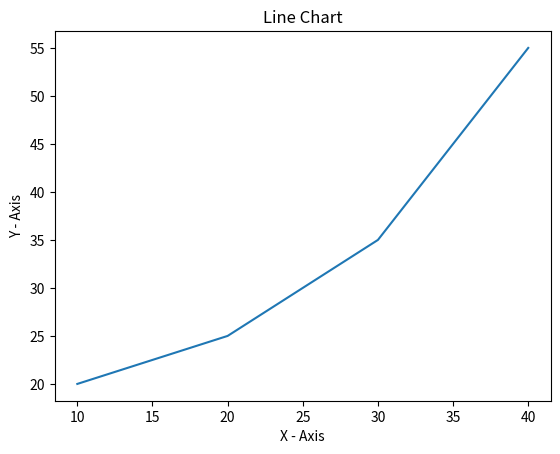

Source code (Python):
import matplotlib.pyplot as plt
x = [10, 20, 30, 40]
y = [20, 25, 35, 55]

plt.plot(x,y)
plt.title("Line Chart")
plt.xlabel("X - Axis")
plt.ylabel("Y - Axis")
plt.show()
